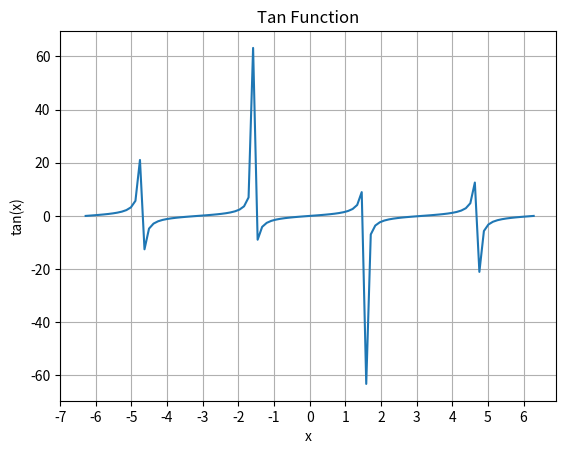

Python code for this plot:
# importing the required module
import matplotlib.pyplot as plt
import numpy as np

x = np.linspace(-6.283, 6.283, 100)  # 100 points from -2pi to 2pi
y = np.tan(x)  # Compute tan(x) values
y = plt.plot(x, y, label='tan(x)')
# Create the plot

# Add labels and title
plt.xlabel('x')
plt.ylabel('tan(x)')
plt.title('Tan Function')
plt.xticks(list(range(-7, 7, 1)))

plt.grid()  # to show grids
plt.show()  # to show the plot